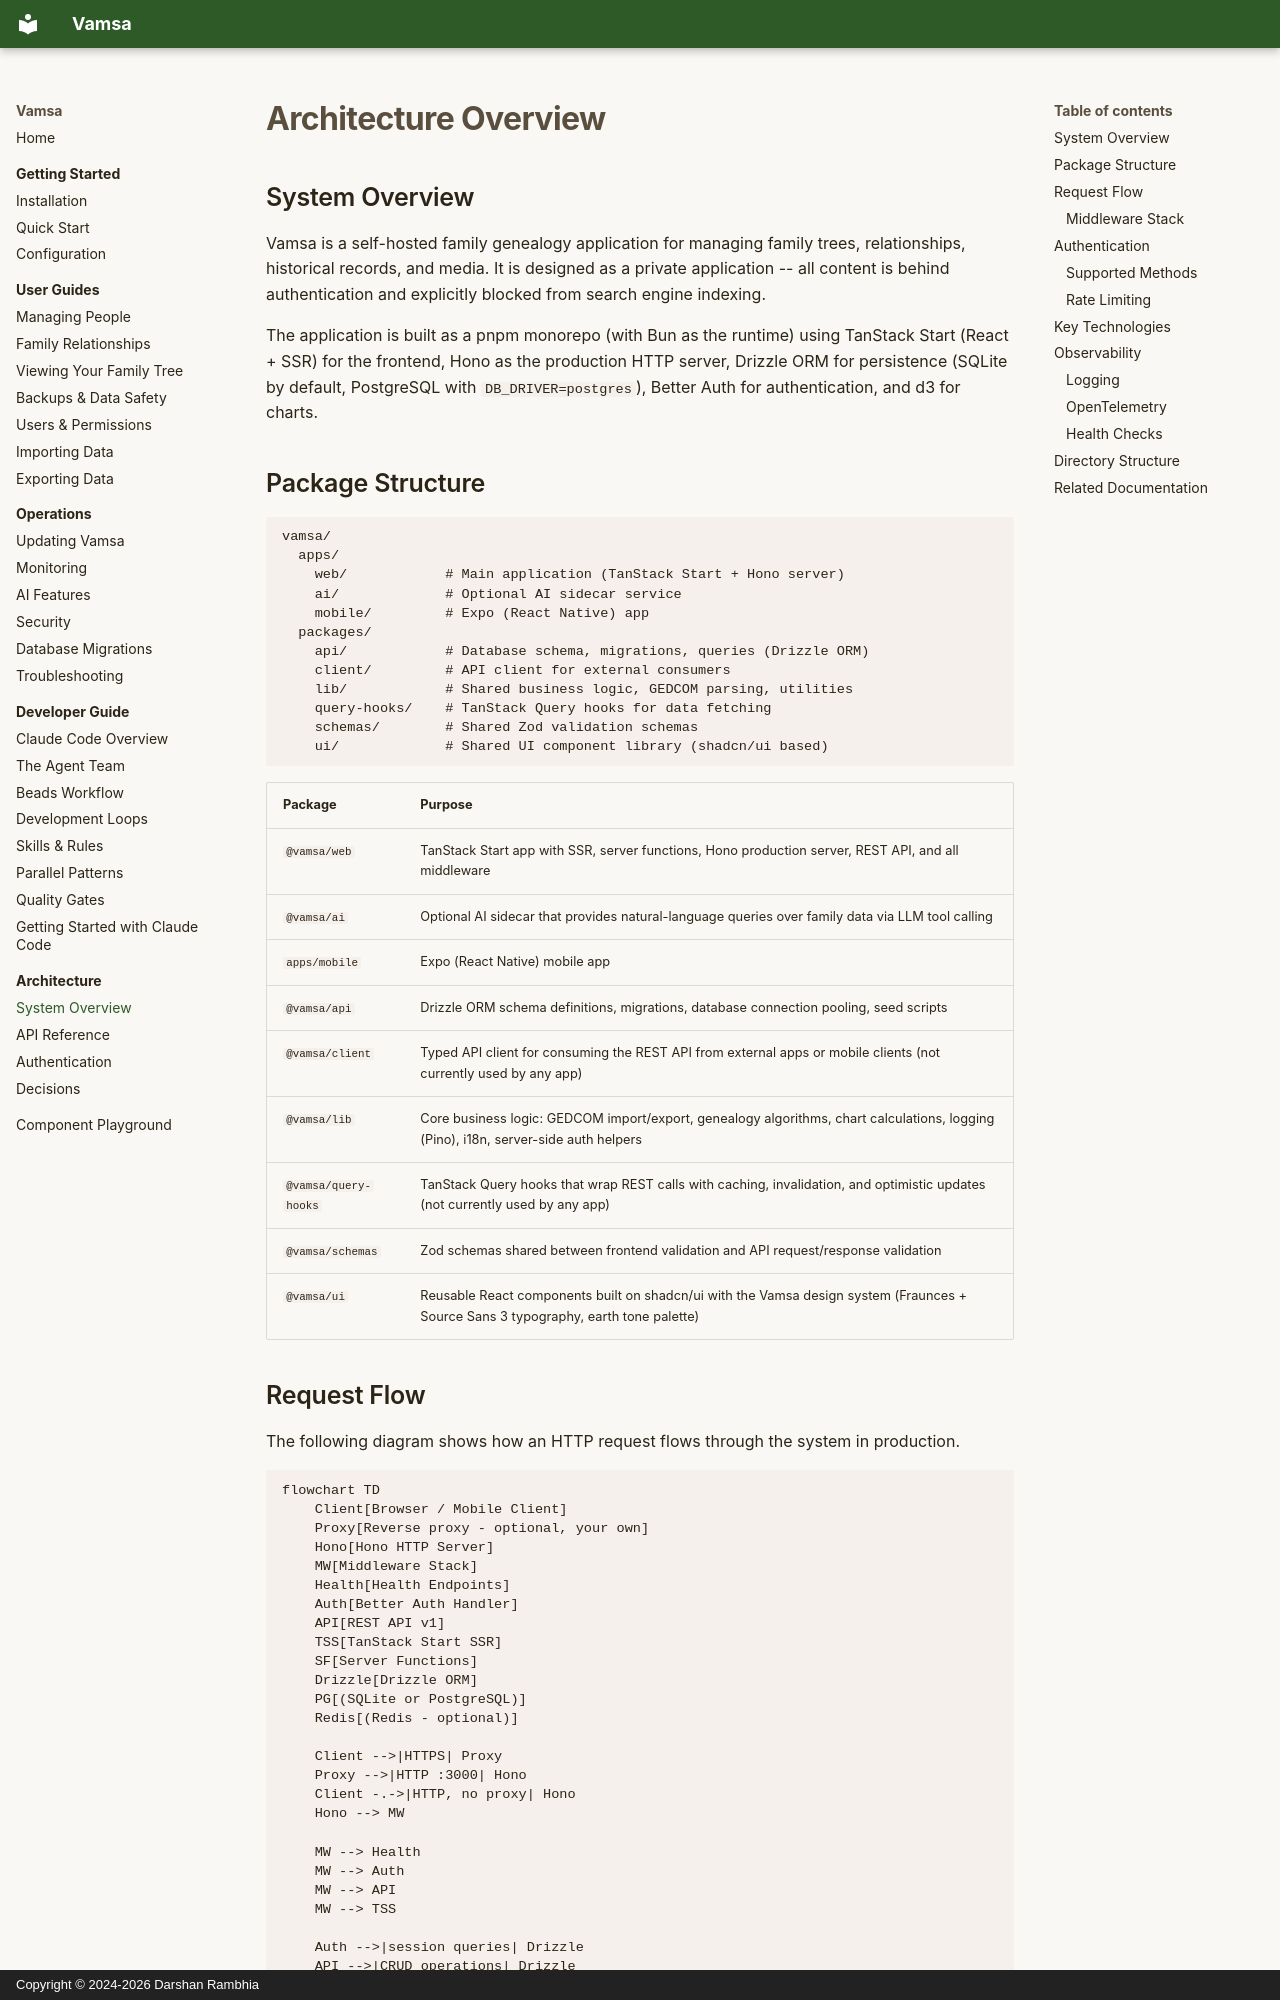

repository: darshan-rambhia/vamsa · page: architecture/overview/index.html · generator: mkdocs · copyright: Copyright © 2024-2026 Darshan Rambhia

# Architecture Overview

## System Overview

Vamsa is a self-hosted family genealogy application for managing family trees, relationships, historical records, and media. It is designed as a private application -- all content is behind authentication and explicitly blocked from search engine indexing.

The application is built as a pnpm monorepo (with Bun as the runtime) using TanStack Start (React + SSR) for the frontend, Hono as the production HTTP server, Drizzle ORM for persistence (SQLite by default, PostgreSQL with `DB_DRIVER=postgres`), Better Auth for authentication, and d3 for charts.

## Package Structure

```
vamsa/
  apps/
    web/            # Main application (TanStack Start + Hono server)
    ai/             # Optional AI sidecar service
    mobile/         # Expo (React Native) app
  packages/
    api/            # Database schema, migrations, queries (Drizzle ORM)
    client/         # API client for external consumers
    lib/            # Shared business logic, GEDCOM parsing, utilities
    query-hooks/    # TanStack Query hooks for data fetching
    schemas/        # Shared Zod validation schemas
    ui/             # Shared UI component library (shadcn/ui based)
```

| Package | Purpose |
|---------|---------|
| `@vamsa/web` | TanStack Start app with SSR, server functions, Hono production server, REST API, and all middleware |
| `@vamsa/ai` | Optional AI sidecar that provides natural-language queries over family data via LLM tool calling |
| `apps/mobile` | Expo (React Native) mobile app |
| `@vamsa/api` | Drizzle ORM schema definitions, migrations, database connection pooling, seed scripts |
| `@vamsa/client` | Typed API client for consuming the REST API from external apps or mobile clients (not currently used by any app) |
| `@vamsa/lib` | Core business logic: GEDCOM import/export, genealogy algorithms, chart calculations, logging (Pino), i18n, server-side auth helpers |
| `@vamsa/query-hooks` | TanStack Query hooks that wrap REST calls with caching, invalidation, and optimistic updates (not currently used by any app) |
| `@vamsa/schemas` | Zod schemas shared between frontend validation and API request/response validation |
| `@vamsa/ui` | Reusable React components built on shadcn/ui with the Vamsa design system (Fraunces + Source Sans 3 typography, earth tone palette) |
